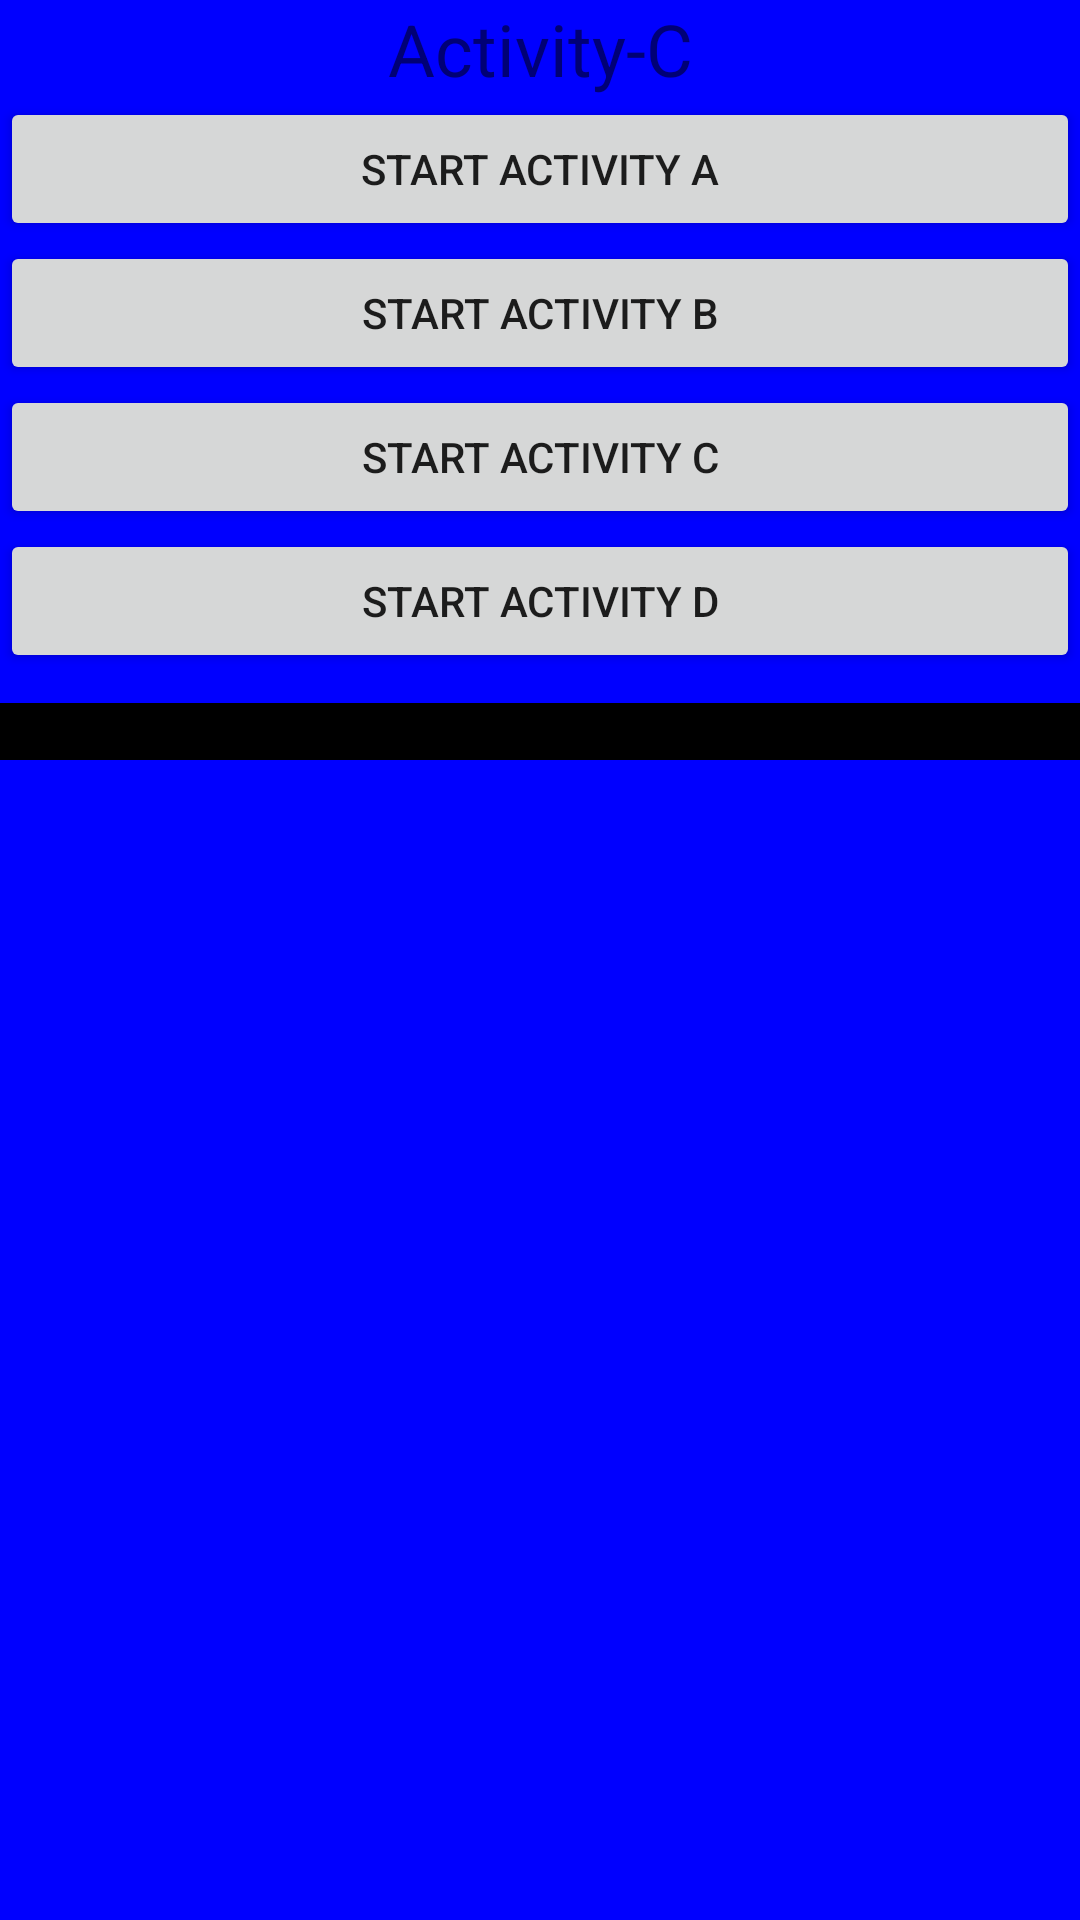

Produce the Android XML layout that renders to this screen, including the resource entries it uses.
<!-- AndroidManifest.xml: application theme Theme.BackStackExample -->
<!-- res/layout/activity_c.xml -->
<?xml version="1.0" encoding="utf-8"?>
<LinearLayout xmlns:android="http://schemas.android.com/apk/res/android"
    xmlns:tools="http://schemas.android.com/tools"
    android:id="@+id/activity_main"
    android:layout_width="match_parent"
    android:layout_height="match_parent"
    android:orientation="vertical"
    android:background="@color/color_activity_c"
    tools:context="com.example.backstackexample.Activity_C">

    <TextView
        android:layout_width="match_parent"
        android:layout_height="wrap_content"
        android:text="Activity-C"
        android:id="@+id/textViewInstanceValue"
        android:textSize="24sp"
        android:gravity="center"/>

    <Button
        android:layout_width="match_parent"
        android:layout_height="wrap_content"
        android:text="Start Activity A"
        android:id="@+id/buttonStartActivityA"/>
    <Button
        android:layout_width="match_parent"
        android:layout_height="wrap_content"
        android:text="Start Activity B"
        android:id="@+id/buttonStartActivityB"/>
    <Button
        android:layout_width="match_parent"
        android:layout_height="wrap_content"
        android:text="Start Activity C"
        android:id="@+id/buttonStartActivityC"/>
    <Button
        android:layout_width="match_parent"
        android:layout_height="wrap_content"
        android:text="Start Activity D"
        android:id="@+id/buttonStartActivityD"/>

    <ScrollView
        android:layout_width="match_parent"
        android:layout_height="wrap_content"
        android:scrollbars="vertical">

        <TextView
            android:layout_marginTop="10dp"
            android:paddingLeft="5dp"
            android:layout_width="match_parent"
            android:id="@+id/textViewTaskInfo"
            android:layout_height="wrap_content"
            android:textColor="#EEFFDD"
            android:background="#000000"/>
    </ScrollView>
</LinearLayout>
<!-- resources referenced by this layout -->
<resources>
  <color name="color_activity_c">#0000FF</color>
  <style name="Theme.BackStackExample" parent="Theme.MaterialComponents.DayNight.DarkActionBar">
          
          <item name="colorPrimary">@color/colorPrimary</item>
          <item name="colorPrimaryVariant">@color/design_default_color_primary_dark</item>
          <item name="colorOnPrimary">@color/design_default_color_on_primary</item>
          
          <item name="colorSecondary">@color/design_default_color_on_secondary</item>
          <item name="colorSecondaryVariant">@color/design_default_color_secondary_variant</item>
          <item name="colorOnSecondary">@color/design_default_color_secondary_variant</item>
          
          <item name="android:statusBarColor" tools:targetApi="l">?attr/colorPrimaryVariant</item>
          
      </style>
  <color name="colorPrimary">#3F51B5</color>
</resources>
